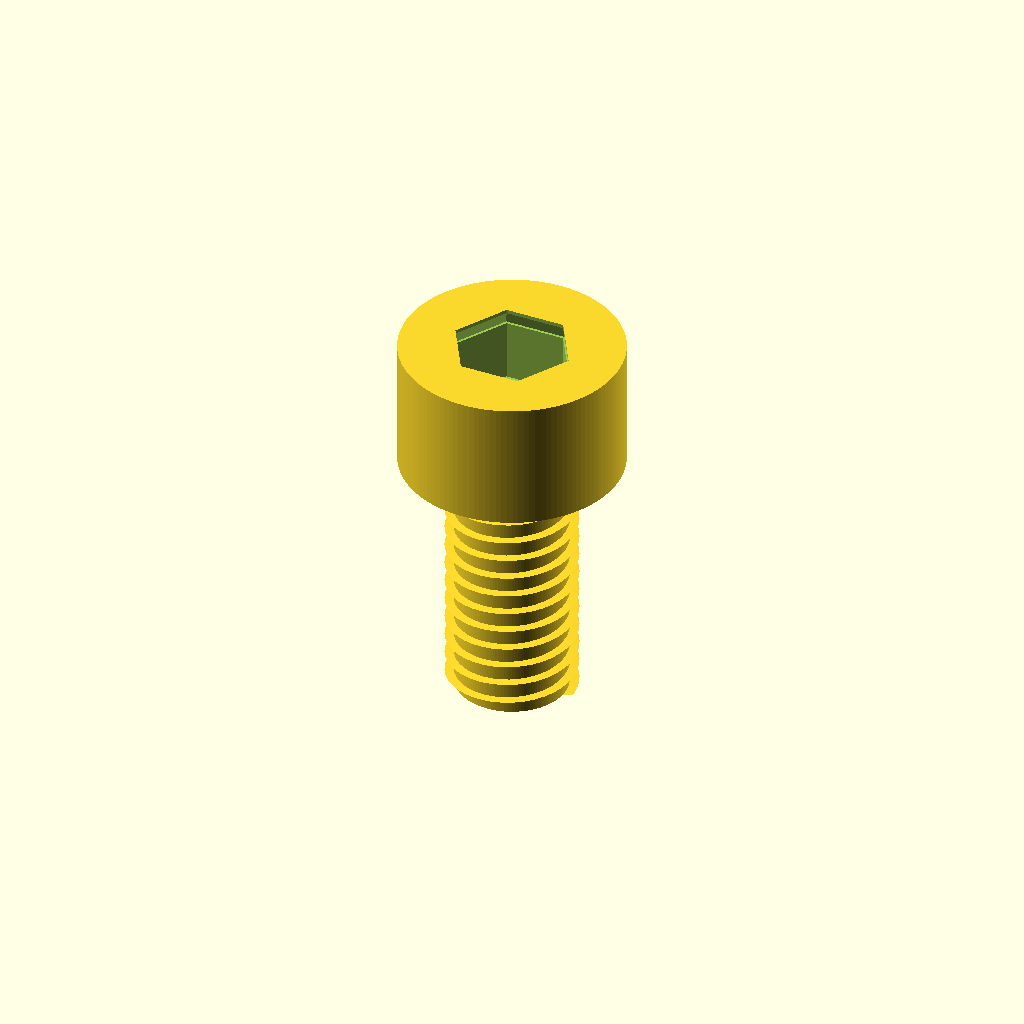
Cell 1 — every parameter at its default value.
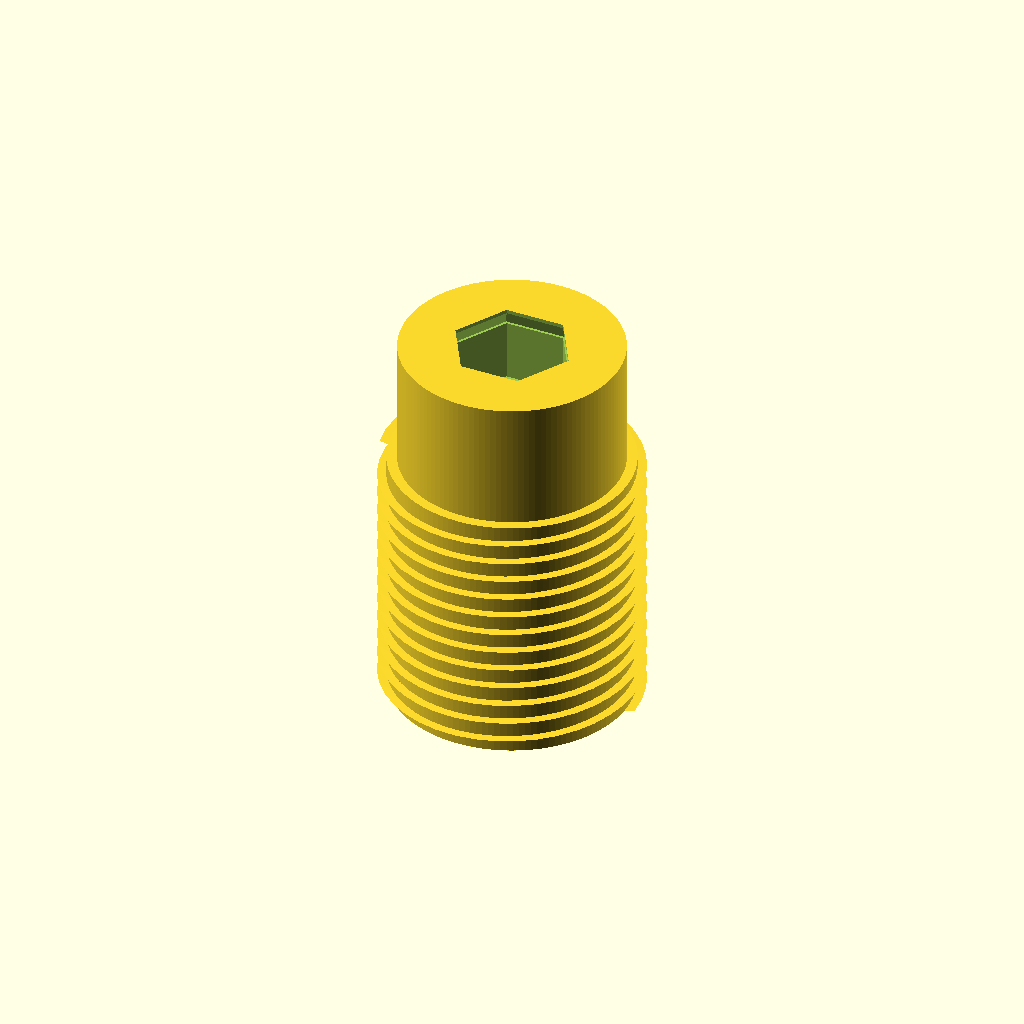
Cell 2: the same model with shank_diameter_mm = 10.
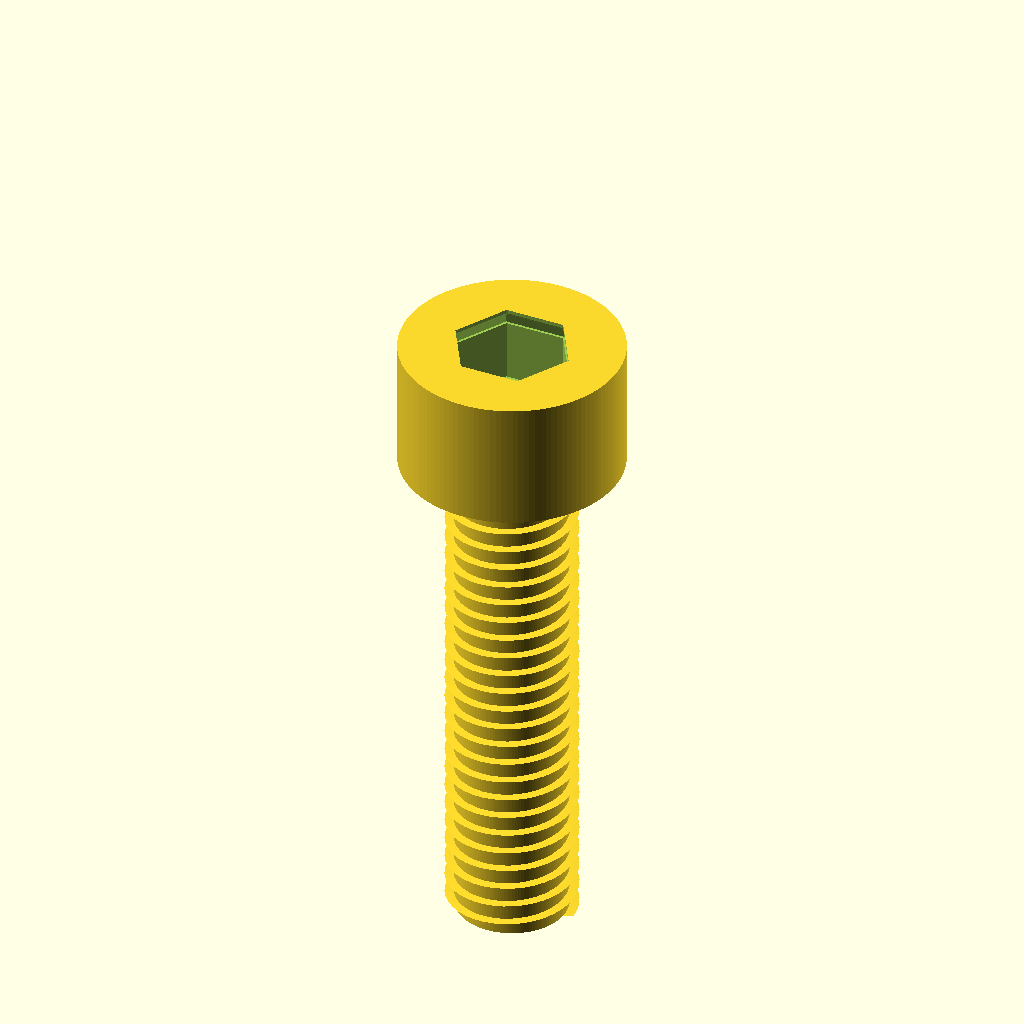
Cell 3: the same model with length_under_head_mm = 20.
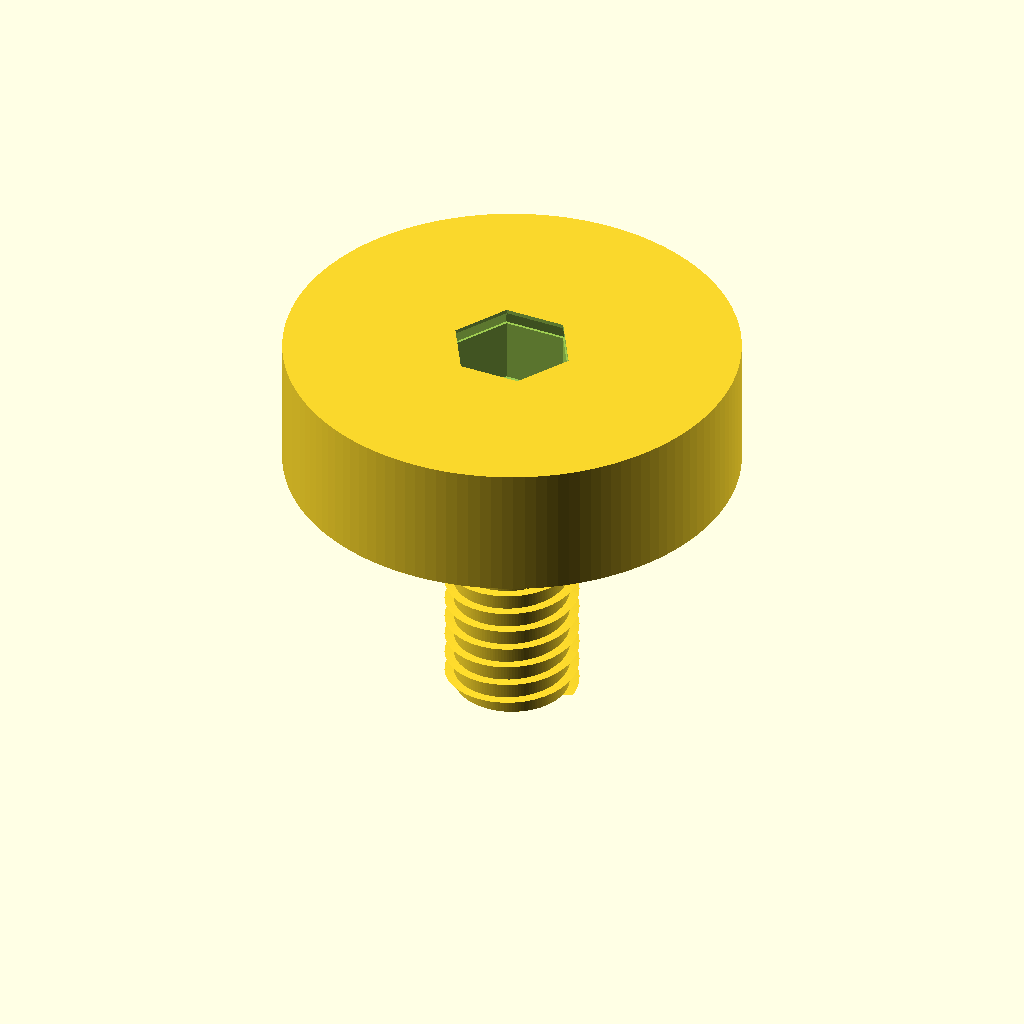
Cell 4: head_diameter_mm = 17 (everything else at default).
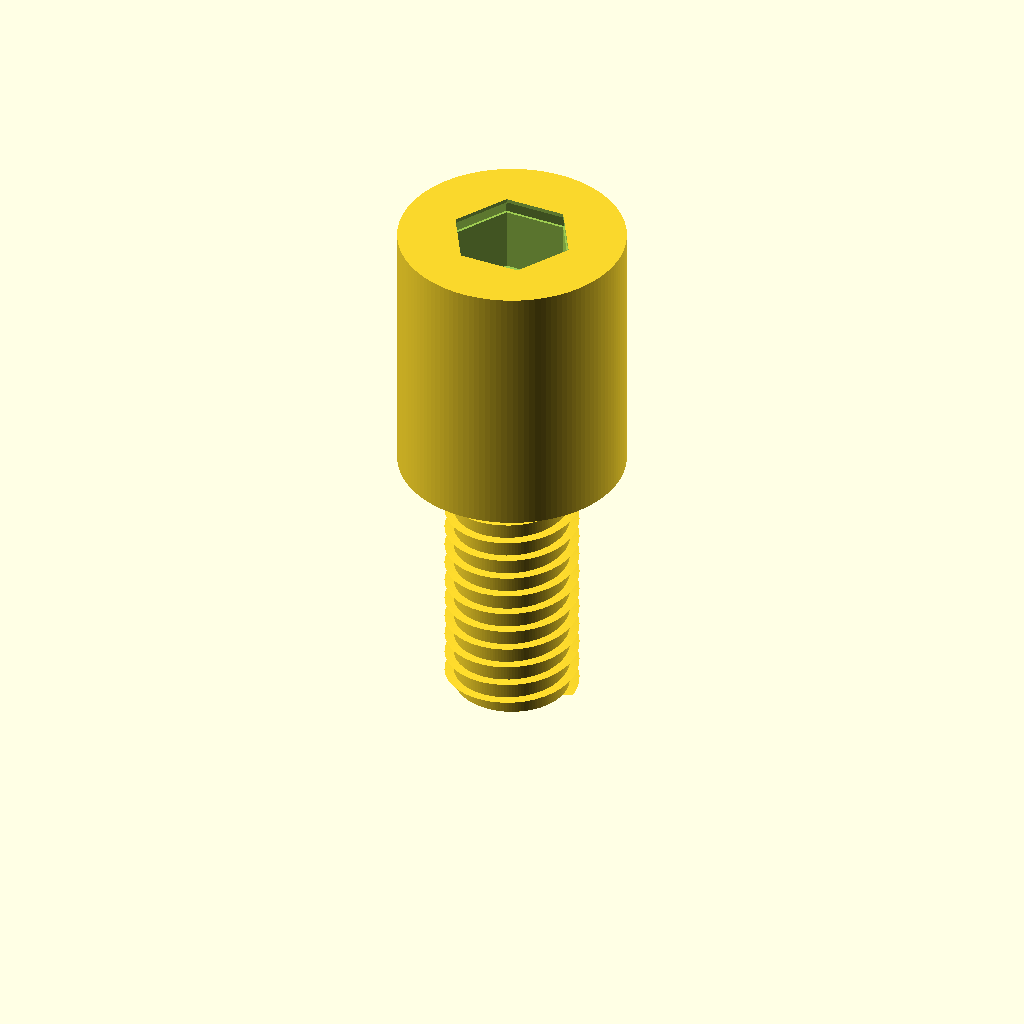
Cell 5: the same model with head_height_mm = 10.
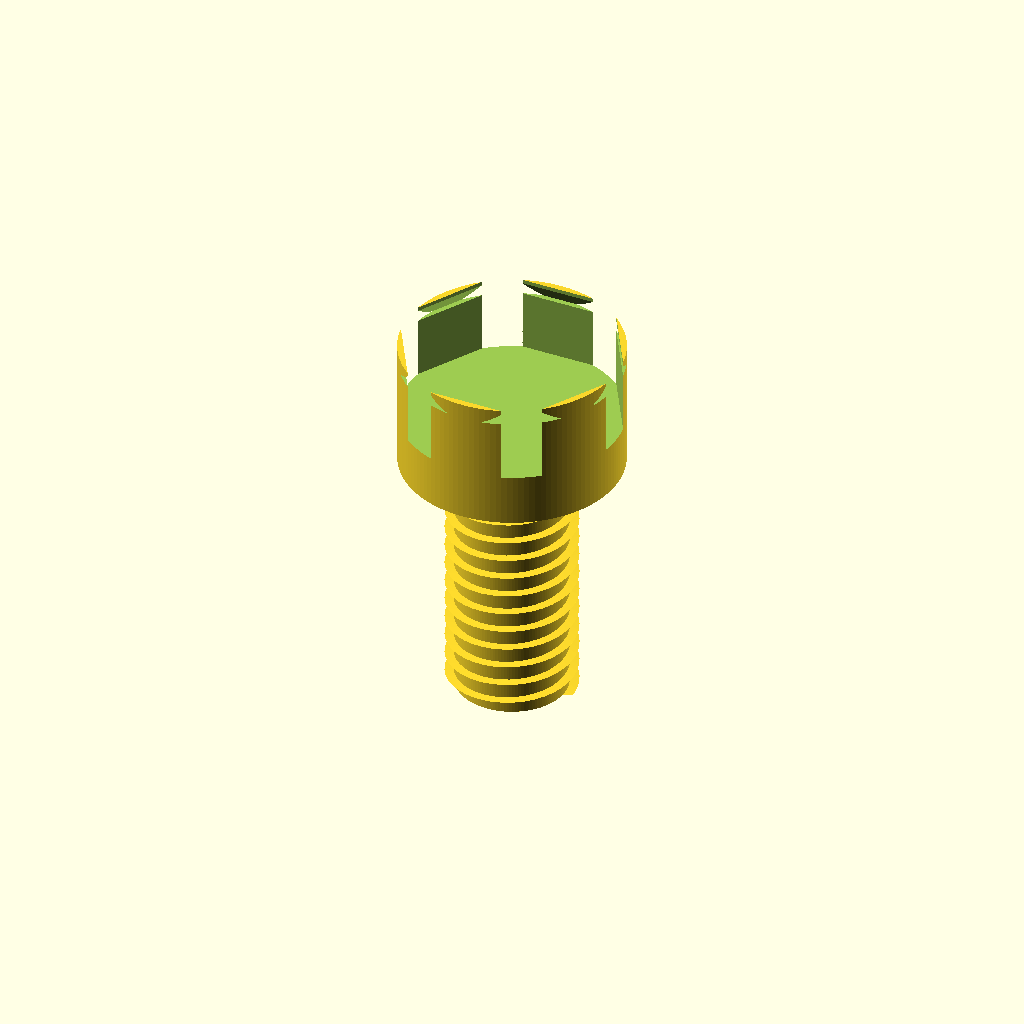
Cell 6: the same model with socket_af_mm = 8.
One fixed orthographic camera (rotation 55°, 0°, 25°; colour scheme Cornfield) for every cell.
The OpenSCAD source (results/nopscadlib/ablations/no_verification/scad/screw__M5_cap_screw.scad):
// Socket Head Cap Screw (single connected solid)
// Target: shank Ø5.0, head Ø8.5, head height 5.0, length under head 10.0

$fn = 128;

// Parameters (mm)
shank_diameter_mm     = 5.0;   // Ø shank (major)
length_under_head_mm  = 10.0;  // length under head
head_diameter_mm      = 8.5;   // Ø head
head_height_mm        = 5.0;   // head height

// Socket (Allen) recess (typical for M5: 4mm AF)
socket_af_mm          = 4.0;   // across flats
socket_depth_mm       = 3.0;   // depth

// Simple external thread approximation (visual)
thread_pitch_mm       = 0.8;   // M5 coarse pitch
thread_depth_mm       = 0.35;  // radial depth (visual)
thread_start_taper_mm = 1.0;   // taper at tip (visual)

// Small overlaps to ensure watertight unions/differences
eps = 0.03;

module hex_prism_af(af, h, center=false) {
    // For a regular hex: across flats = 2 * apothem = 2 * r * cos(30)
    // => r (circumradius) = (af/2) / cos(30)
    r = (af/2) / cos(30);
    cylinder(h=h, r=r, $fn=6, center=center);
}

module threaded_shank(major_d, len, pitch, depth, start_taper=1.0) {
    // Place with top at z=0 and extend down to z=-len
    // Major radius at crest:
    r_major = major_d/2;
    // Minor radius at root:
    r_minor = r_major - depth;

    // Helical ridge (triangular-ish) using linear_extrude with twist
    // Ridge is a thin wedge that protrudes from the minor cylinder to the major radius.
    turns = len / pitch;
    twist_deg = -360 * turns; // right-hand thread when viewed from top

    union() {
        // Core (minor diameter)
        translate([0,0,-len/2])
            cylinder(h=len, r=r_minor, center=true);

        // Helical ridge
        // Build a 2D wedge at +X and twist-extrude it along Z.
        // The wedge spans from r_minor to r_major.
        translate([0,0,-len])
            linear_extrude(height=len, twist=twist_deg, slices=max(ceil(turns*40), 80), convexity=10)
                polygon(points=[
                    [r_minor, -pitch*0.18],
                    [r_major,  0],
                    [r_minor,  pitch*0.18]
                ]);

        // Tip taper (slight chamfer/cone) to avoid a blunt end
        if (start_taper > 0) {
            taper_h = min(start_taper, len);
            translate([0,0,-len + taper_h/2])
                cylinder(h=taper_h, r1=r_minor, r2=r_minor*0.6, center=true);
        }
    }
}

module socket_head_cap_screw() {
    shank_r = shank_diameter_mm/2;
    head_r  = head_diameter_mm/2;

    // Coordinate system:
    // underside of head at z=0
    // head spans z=[0, head_height]
    // shank spans z=[-length_under_head, 0]
    difference() {
        union() {
            // Threaded shank (connected to head at z=0 with overlap)
            translate([0,0,0])  // top of shank at z=0 by construction
                threaded_shank(
                    major_d = shank_diameter_mm,
                    len     = length_under_head_mm + eps,
                    pitch   = thread_pitch_mm,
                    depth   = thread_depth_mm,
                    start_taper = thread_start_taper_mm
                );

            // Head (slight overlap into shank to guarantee connectivity)
            translate([0, 0, head_height_mm/2 - eps/2])
                cylinder(h=head_height_mm + eps, r=head_r, center=true);
        }

        // Allen socket recess cut from top of head
        // Top of head at z=head_height_mm; recess extends down by socket_depth_mm
        translate([0, 0, head_height_mm - socket_depth_mm/2 + eps/2])
            hex_prism_af(socket_af_mm, socket_depth_mm + eps, center=true);

        // Small top chamfer inside socket (visual, keeps it clearly a recess)
        chamfer_h = 0.6;
        translate([0,0,head_height_mm - chamfer_h/2 + eps/2])
            cylinder(h=chamfer_h + eps,
                     r1=((socket_af_mm/2)/cos(30))*1.05,
                     r2=((socket_af_mm/2)/cos(30))*0.98,
                     $fn=6,
                     center=true);
    }
}

socket_head_cap_screw();
Parameter table extracted from the source (name, type, default, range or options):
shank_diameter_mm: number, default 5
length_under_head_mm: number, default 10
head_diameter_mm: number, default 8.5
head_height_mm: number, default 5
socket_af_mm: number, default 4
socket_depth_mm: number, default 3
thread_pitch_mm: number, default 0.8
thread_depth_mm: number, default 0.35
thread_start_taper_mm: number, default 1
eps: number, default 0.03
